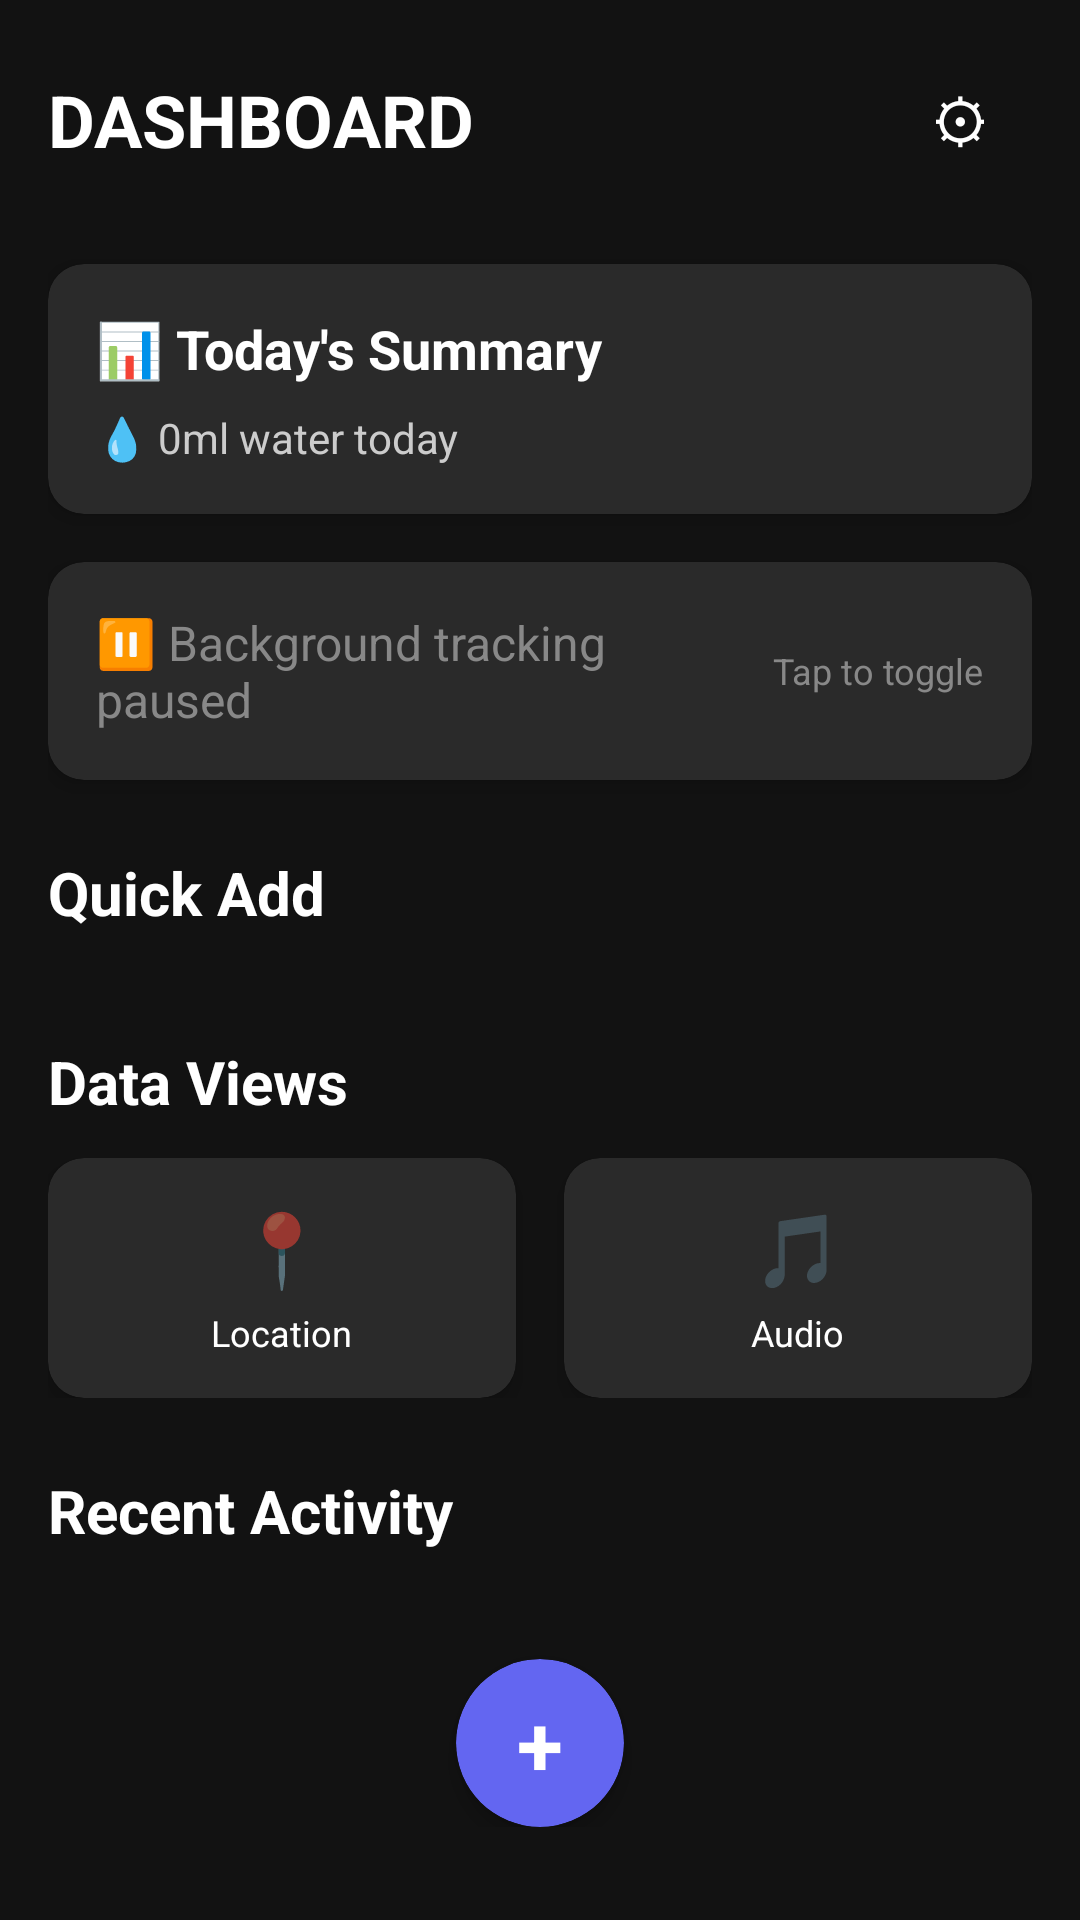

Here is an Android app screen rendered from its layout file. Give the layout XML and the strings, colors and styles it references.
<!-- AndroidManifest.xml: application theme Theme.Talita -->
<!-- res/layout/activity_dashboard.xml -->
<?xml version="1.0" encoding="utf-8"?>
<ScrollView xmlns:android="http://schemas.android.com/apk/res/android"
    xmlns:app="http://schemas.android.com/apk/res-auto"
    android:layout_width="match_parent"
    android:layout_height="match_parent"
    android:background="#FF121212">

    <LinearLayout
        android:layout_width="match_parent"
        android:layout_height="wrap_content"
        android:orientation="vertical"
        android:padding="16dp">

        
        <LinearLayout
            android:layout_width="match_parent"
            android:layout_height="wrap_content"
            android:orientation="horizontal"
            android:gravity="center_vertical"
            android:layout_marginBottom="24dp">

            <TextView
                android:layout_width="0dp"
                android:layout_height="wrap_content"
                android:layout_weight="1"
                android:text="DASHBOARD"
                android:textSize="24sp"
                android:textColor="#FFFFFF"
                android:textStyle="bold" />

            <Button
                android:id="@+id/settings_button"
                android:layout_width="48dp"
                android:layout_height="48dp"
                android:text="⚙"
                android:textSize="20sp"
                android:background="?android:attr/selectableItemBackgroundBorderless"
                android:textColor="#FFFFFF" />

        </LinearLayout>

        
        <androidx.cardview.widget.CardView
            android:layout_width="match_parent"
            android:layout_height="wrap_content"
            android:layout_marginBottom="16dp"
            app:cardBackgroundColor="#FF2A2A2A"
            app:cardCornerRadius="12dp"
            app:cardElevation="4dp">

            <LinearLayout
                android:layout_width="match_parent"
                android:layout_height="wrap_content"
                android:orientation="vertical"
                android:padding="16dp">

                <TextView
                    android:layout_width="match_parent"
                    android:layout_height="wrap_content"
                    android:text="📊 Today's Summary"
                    android:textSize="18sp"
                    android:textColor="#FFFFFF"
                    android:textStyle="bold"
                    android:layout_marginBottom="8dp" />

                <TextView
                    android:id="@+id/daily_stats_text"
                    android:layout_width="match_parent"
                    android:layout_height="wrap_content"
                    android:text="💧 0ml water today"
                    android:textSize="14sp"
                    android:textColor="#CCCCCC" />

            </LinearLayout>

        </androidx.cardview.widget.CardView>

        
        <androidx.cardview.widget.CardView
            android:id="@+id/tracking_status_card"
            android:layout_width="match_parent"
            android:layout_height="wrap_content"
            android:layout_marginBottom="24dp"
            app:cardBackgroundColor="#FF2A2A2A"
            app:cardCornerRadius="12dp"
            app:cardElevation="4dp"
            android:clickable="true"
            android:focusable="true"
            android:foreground="?android:attr/selectableItemBackground">

            <LinearLayout
                android:layout_width="match_parent"
                android:layout_height="wrap_content"
                android:orientation="horizontal"
                android:gravity="center_vertical"
                android:padding="16dp">

                <TextView
                    android:id="@+id/tracking_status_text"
                    android:layout_width="0dp"
                    android:layout_height="wrap_content"
                    android:layout_weight="1"
                    android:text="⏸️ Background tracking paused"
                    android:textSize="16sp"
                    android:textColor="#888888" />

                <TextView
                    android:layout_width="wrap_content"
                    android:layout_height="wrap_content"
                    android:text="Tap to toggle"
                    android:textSize="12sp"
                    android:textColor="#888888" />

            </LinearLayout>

        </androidx.cardview.widget.CardView>

        
        <TextView
            android:layout_width="match_parent"
            android:layout_height="wrap_content"
            android:text="Quick Add"
            android:textSize="20sp"
            android:textColor="#FFFFFF"
            android:textStyle="bold"
            android:layout_marginBottom="12dp" />

        <androidx.recyclerview.widget.RecyclerView
            android:id="@+id/quick_add_recycler_view"
            android:layout_width="match_parent"
            android:layout_height="wrap_content"
            android:layout_marginBottom="24dp" />

        
        <TextView
            android:layout_width="match_parent"
            android:layout_height="wrap_content"
            android:text="Data Views"
            android:textSize="20sp"
            android:textColor="#FFFFFF"
            android:textStyle="bold"
            android:layout_marginBottom="12dp" />

        <LinearLayout
            android:layout_width="match_parent"
            android:layout_height="wrap_content"
            android:orientation="horizontal"
            android:layout_marginBottom="24dp">

            <androidx.cardview.widget.CardView
                android:id="@+id/location_button"
                android:layout_width="0dp"
                android:layout_height="80dp"
                android:layout_weight="1"
                android:layout_marginEnd="8dp"
                app:cardBackgroundColor="#FF2A2A2A"
                app:cardCornerRadius="12dp"
                app:cardElevation="4dp"
                android:clickable="true"
                android:focusable="true"
                android:foreground="?android:attr/selectableItemBackground">

                <LinearLayout
                    android:layout_width="match_parent"
                    android:layout_height="match_parent"
                    android:orientation="vertical"
                    android:gravity="center">

                    <TextView
                        android:layout_width="wrap_content"
                        android:layout_height="wrap_content"
                        android:text="📍"
                        android:textSize="24sp" />

                    <TextView
                        android:layout_width="wrap_content"
                        android:layout_height="wrap_content"
                        android:text="Location"
                        android:textSize="12sp"
                        android:textColor="#FFFFFF"
                        android:layout_marginTop="4dp" />

                </LinearLayout>

            </androidx.cardview.widget.CardView>

            <androidx.cardview.widget.CardView
                android:id="@+id/audio_button"
                android:layout_width="0dp"
                android:layout_height="80dp"
                android:layout_weight="1"
                android:layout_marginStart="8dp"
                app:cardBackgroundColor="#FF2A2A2A"
                app:cardCornerRadius="12dp"
                app:cardElevation="4dp"
                android:clickable="true"
                android:focusable="true"
                android:foreground="?android:attr/selectableItemBackground">

                <LinearLayout
                    android:layout_width="match_parent"
                    android:layout_height="match_parent"
                    android:orientation="vertical"
                    android:gravity="center">

                    <TextView
                        android:layout_width="wrap_content"
                        android:layout_height="wrap_content"
                        android:text="🎵"
                        android:textSize="24sp" />

                    <TextView
                        android:layout_width="wrap_content"
                        android:layout_height="wrap_content"
                        android:text="Audio"
                        android:textSize="12sp"
                        android:textColor="#FFFFFF"
                        android:layout_marginTop="4dp" />

                </LinearLayout>

            </androidx.cardview.widget.CardView>

        </LinearLayout>

        
        <TextView
            android:layout_width="match_parent"
            android:layout_height="wrap_content"
            android:text="Recent Activity"
            android:textSize="20sp"
            android:textColor="#FFFFFF"
            android:textStyle="bold"
            android:layout_marginBottom="12dp" />

        <androidx.recyclerview.widget.RecyclerView
            android:id="@+id/recent_activity_recycler_view"
            android:layout_width="match_parent"
            android:layout_height="wrap_content" />
	
	 <include
            layout="@layout/component_plus_button"
            android:id="@+id/add_more_button"
            android:layout_width="56dp"
            android:layout_height="56dp"
            android:layout_gravity="center_horizontal"
            android:layout_marginTop="24dp" />
           
   </LinearLayout>
</ScrollView>
<!-- res/layout/component_plus_button.xml (included above) -->
<?xml version="1.0" encoding="utf-8"?>
<androidx.cardview.widget.CardView 
    xmlns:android="http://schemas.android.com/apk/res/android"
    xmlns:app="http://schemas.android.com/apk/res-auto"
    android:id="@+id/plus_button"
    android:layout_width="56dp"
    android:layout_height="56dp"
    app:cardBackgroundColor="@color/primary_purple"
    app:cardCornerRadius="28dp"
    app:cardElevation="4dp"
    android:clickable="true"
    android:focusable="true"
    android:foreground="?android:attr/selectableItemBackgroundBorderless">

    <TextView
        android:layout_width="match_parent"
        android:layout_height="match_parent"
        android:gravity="center"
        android:text="+"
        android:textColor="@color/white"
        android:textSize="28sp"
        android:textStyle="bold" />

</androidx.cardview.widget.CardView>
<!-- resources referenced by this layout -->
<resources>
  <color name="primary_purple">#6366F1</color>
  <color name="white">#FFFFFFFF</color>
  <style name="Theme.Talita" parent="Theme.MaterialComponents.DayNight.NoActionBar">
          
          <item name="colorPrimary">#6366F1</item>
          <item name="colorPrimaryVariant">#4C4EDB</item>
          <item name="colorOnPrimary">#FFFFFF</item>
          
          
          <item name="colorSecondary">#EC4899</item>
          <item name="colorSecondaryVariant">#DB2777</item>
          <item name="colorOnSecondary">#FFFFFF</item>
          
          
          <item name="android:colorBackground">#0A0A0A</item>
          <item name="colorSurface">#1A1A1A</item>
          <item name="colorError">#EF4444</item>
          
          
          <item name="android:statusBarColor">#0A0A0A</item>
          <item name="android:windowLightStatusBar">false</item>
          
          
          <item name="android:navigationBarColor">#111111</item>
          <item name="android:windowLightNavigationBar" tools:targetApi="27">false</item>
          
          
          <item name="android:textColorPrimary">#FAFAFA</item>
          <item name="android:textColorSecondary">#888888</item>
          
          
          <item name="android:windowBackground">#0A0A0A</item>
          
          
          <item name="android:windowDrawsSystemBarBackgrounds">true</item>
          <item name="android:fitsSystemWindows">false</item>
          
          
          <item name="materialCardViewStyle">@style/Widget.App.CardView</item>
          <item name="chipStyle">@style/Widget.App.Chip</item>
          <item name="floatingActionButtonStyle">@style/Widget.App.FloatingActionButton</item>
      </style>
  <style name="Widget.App.CardView" parent="Widget.MaterialComponents.CardView">
          <item name="cardBackgroundColor">#1A1A1A</item>
          <item name="cardCornerRadius">12dp</item>
          <item name="cardElevation">0dp</item>
          <item name="strokeWidth">0dp</item>
      </style>
  <style name="Widget.App.Chip" parent="Widget.MaterialComponents.Chip.Choice">
          <item name="chipBackgroundColor">@color/chip_background_color</item>
          <item name="chipStrokeColor">@android:color/transparent</item>
          <item name="chipStrokeWidth">0dp</item>
          <item name="chipCornerRadius">20dp</item>
          <item name="android:textColor">@color/chip_text_color</item>
          <item name="checkedIconVisible">false</item>
      </style>
  <style name="Widget.App.FloatingActionButton" parent="Widget.MaterialComponents.FloatingActionButton">
          <item name="backgroundTint">?attr/colorPrimary</item>
          <item name="tint">@android:color/white</item>
          <item name="rippleColor">@android:color/white</item>
      </style>
</resources>
